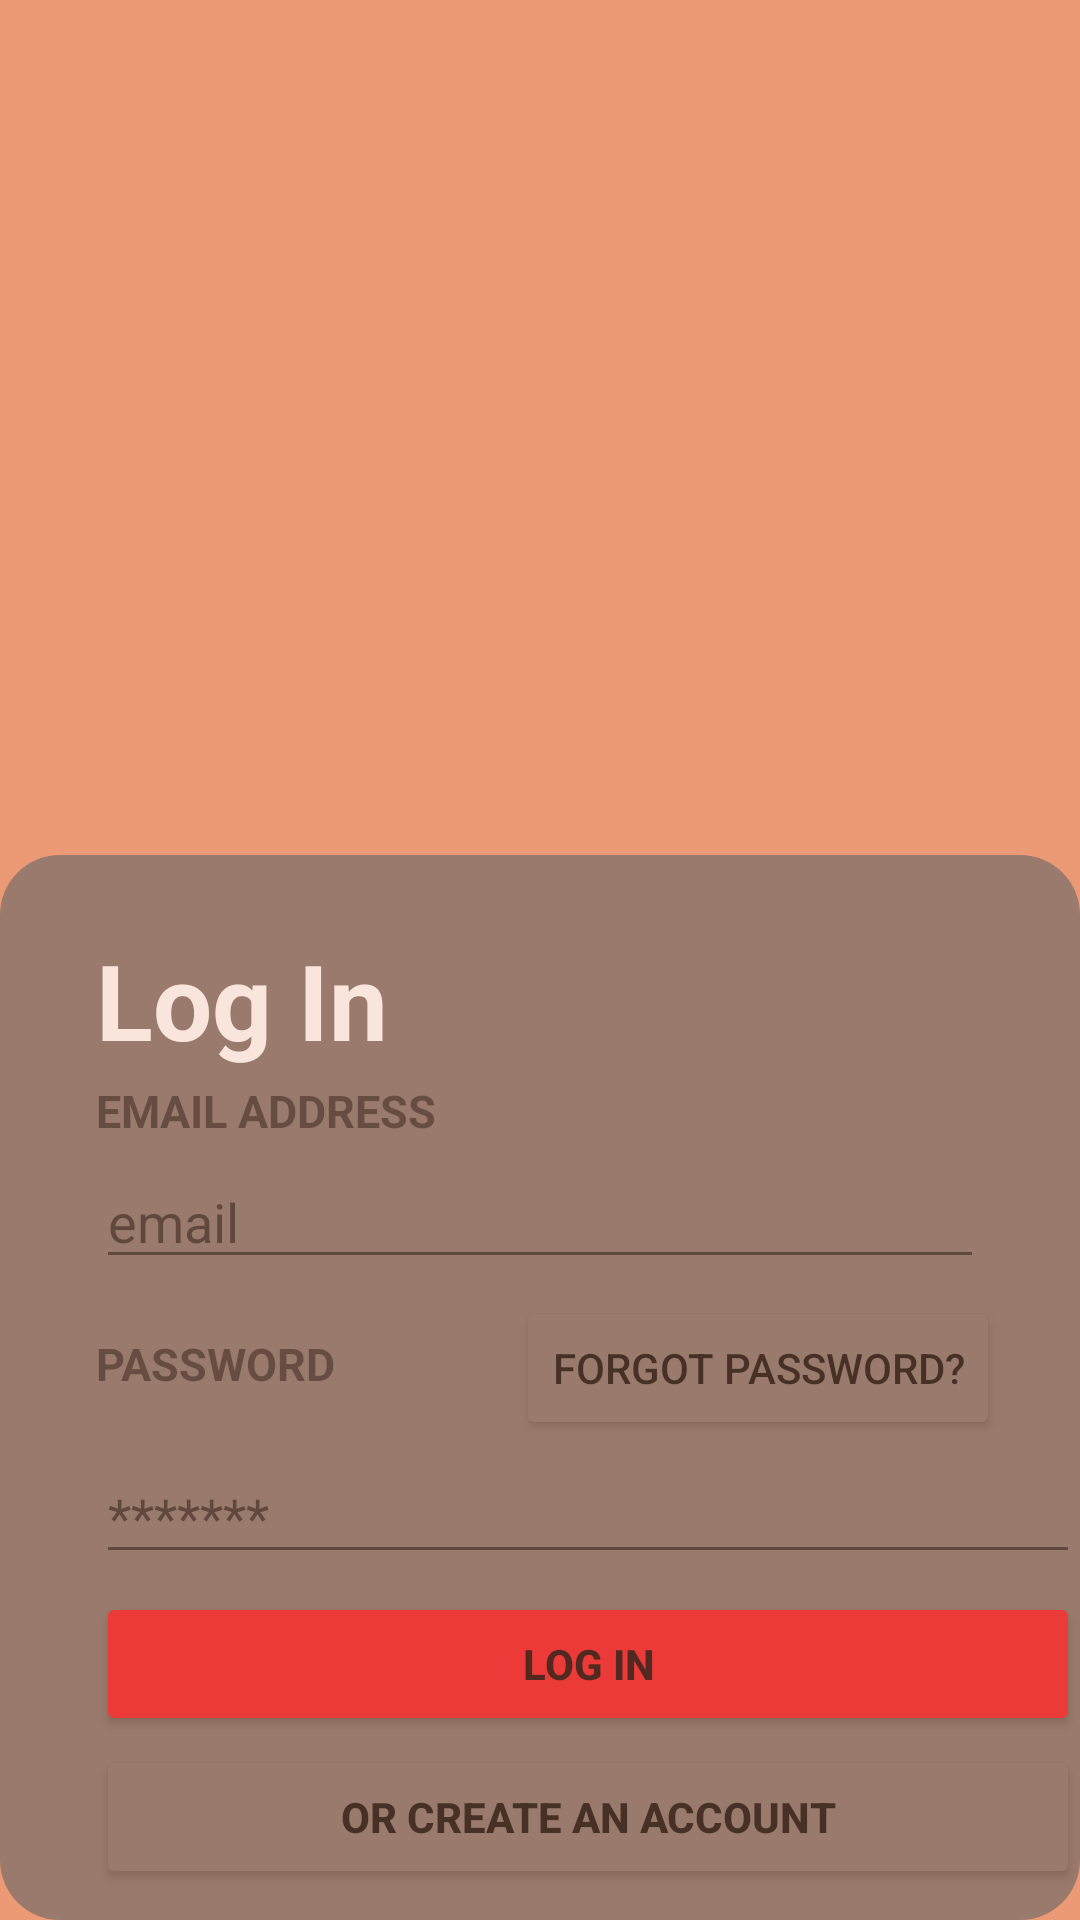

Produce the Android XML layout that renders to this screen, including the resource entries it uses.
<!-- AndroidManifest.xml: application theme Theme.Fitflix -->
<!-- res/layout/activity_login.xml -->
<?xml version="1.0" encoding="utf-8"?>

<androidx.constraintlayout.widget.ConstraintLayout xmlns:android="http://schemas.android.com/apk/res/android"
    xmlns:app="http://schemas.android.com/apk/res-auto"
    xmlns:tools="http://schemas.android.com/tools"
    android:layout_width="match_parent"
    android:layout_height="match_parent"
    android:background="@color/lobackground"
    tools:context=".Login">
    <ImageView
        android:layout_width="match_parent"
        android:layout_height="match_parent"
        android:src="@drawable/login_image"
        android:scaleType="centerCrop"/>

    <RelativeLayout
        android:layout_width="match_parent"
        android:layout_height="355dp"
        android:alpha="0.75"
        android:background="@drawable/layer_radius2"
        app:layout_constraintBottom_toBottomOf="parent"
        app:layout_constraintEnd_toEndOf="parent"
        app:layout_constraintHorizontal_bias="0.0"
        app:layout_constraintStart_toStartOf="parent"
        app:layout_constraintTop_toTopOf="parent"
        app:layout_constraintVertical_bias="1.0">

        <TextView
            android:id="@+id/textView2"
            android:layout_width="140dp"
            android:layout_height="45dp"
            android:layout_alignParentStart="true"
            android:layout_alignParentLeft="true"
            android:layout_alignParentTop="true"
            android:layout_marginStart="32dp"
            android:layout_marginLeft="32dp"
            android:layout_marginTop="25dp"
            android:text="Log In"
            android:textColor="@color/white"
            android:textSize="35dp"
            android:textStyle="bold" />

        <TextView
            android:id="@+id/textView3"
            android:layout_width="140dp"
            android:layout_height="20dp"
            android:layout_below="@+id/textView2"
            android:layout_alignParentStart="true"
            android:layout_alignParentLeft="true"
            android:layout_marginStart="32dp"
            android:layout_marginLeft="32dp"
            android:layout_marginTop="5dp"
            android:text="EMAIL ADDRESS"
            android:textSize="15dp"
            android:textStyle="bold" />

        <EditText
            android:id="@+id/editTextTextPersonName"
            android:layout_width="340dp"
            android:layout_height="wrap_content"
            android:layout_below="@+id/textView3"
            android:layout_alignParentStart="true"
            android:layout_alignParentLeft="true"
            android:layout_marginStart="32dp"
            android:layout_marginLeft="32dp"
            android:layout_marginTop="5dp"
            android:layout_marginEnd="32dp"
            android:layout_marginRight="32dp"
            android:ems="10"
            android:hint="email"
            android:inputType="textPersonName" />

        <TextView
            android:id="@+id/textView4"
            android:layout_width="140dp"
            android:layout_height="20dp"
            android:layout_below="@+id/editTextTextPersonName"
            android:layout_alignParentStart="true"
            android:layout_alignParentLeft="true"
            android:layout_marginStart="32dp"
            android:layout_marginLeft="32dp"
            android:layout_marginTop="18dp"
            android:text="PASSWORD"
            android:textSize="15dp"
            android:textStyle="bold" />

        <Button
            android:id="@+id/button3"
            android:layout_width="wrap_content"
            android:layout_height="wrap_content"
            android:layout_alignParentTop="true"
            android:layout_marginLeft="0dp"
            android:layout_marginTop="147dp"
            android:layout_toRightOf="@id/textView4"
            android:text="Forgot password?"
            app:backgroundTint="@color/lolbackground"
            app:cornerRadius="30dp" />

        <EditText
            android:id="@+id/editTextTextPersonName2"
            android:layout_width="340dp"
            android:layout_height="wrap_content"
            android:layout_below="@+id/textView4"
            android:layout_alignParentStart="true"
            android:layout_alignParentLeft="true"
            android:layout_marginStart="32dp"
            android:layout_marginLeft="32dp"
            android:layout_marginTop="19dp"
            android:ems="10"
            android:hint="*******"
            android:inputType="textPassword" />

        <Button
            android:id="@+id/button7"
            android:layout_width="340dp"
            android:layout_height="wrap_content"
            android:layout_below="@id/editTextTextPersonName2"
            android:layout_alignParentStart="true"
            android:layout_alignParentLeft="true"
            android:layout_marginStart="32dp"
            android:layout_marginLeft="32dp"
            android:layout_marginTop="6dp"
            android:text="log in"
            android:textStyle="bold"
            app:backgroundTint="@color/red"
            app:cornerRadius="30dp" />

        <Button
            android:id="@+id/button6"
            android:layout_width="340dp"
            android:layout_height="wrap_content"
            android:layout_below="@id/button7"
            android:layout_alignParentStart="true"
            android:layout_alignParentLeft="true"
            android:layout_marginStart="32dp"
            android:layout_marginLeft="32dp"
            android:layout_marginTop="3dp"
            android:text="or create an account"
            android:textStyle="bold"
            app:backgroundTint="@color/lolbackground"
            app:cornerRadius="30dp" />
    </RelativeLayout>

</androidx.constraintlayout.widget.ConstraintLayout>
<!-- resources referenced by this layout -->
<resources>
  <color name="lobackground">#EC9A75</color>
  <color name="lolbackground">#7E7069</color>
  <color name="red">#EC1B24</color>
  <color name="white">#FFFFFFFF</color>
  <!-- drawable layer_radius2 (drawable) -->
  <?xml version="1.0" encoding="utf-8"?>
  
  <shape xmlns:android="http://schemas.android.com/apk/res/android" android:shape="rectangle">
      <corners android:radius="20dp"/>
      <solid android:color="@color/lolbackground"/>
  </shape>
  <style name="Theme.Fitflix" parent="Theme.MaterialComponents.DayNight.DarkActionBar">
          
          <item name="colorPrimary">@color/purple_500</item>
          <item name="colorPrimaryVariant">@color/purple_700</item>
          <item name="colorOnPrimary">@color/white</item>
          
          <item name="colorSecondary">@color/teal_200</item>
          <item name="colorSecondaryVariant">@color/teal_700</item>
          <item name="colorOnSecondary">@color/black</item>
          
          <item name="android:statusBarColor" tools:targetApi="l">?attr/colorPrimaryVariant</item>
          
      </style>
  <color name="purple_500">#FF6200EE</color>
  <color name="purple_700">#FF3700B3</color>
  <color name="teal_200">#FF03DAC5</color>
  <color name="teal_700">#FF018786</color>
  <color name="black">#FF000000</color>
</resources>
